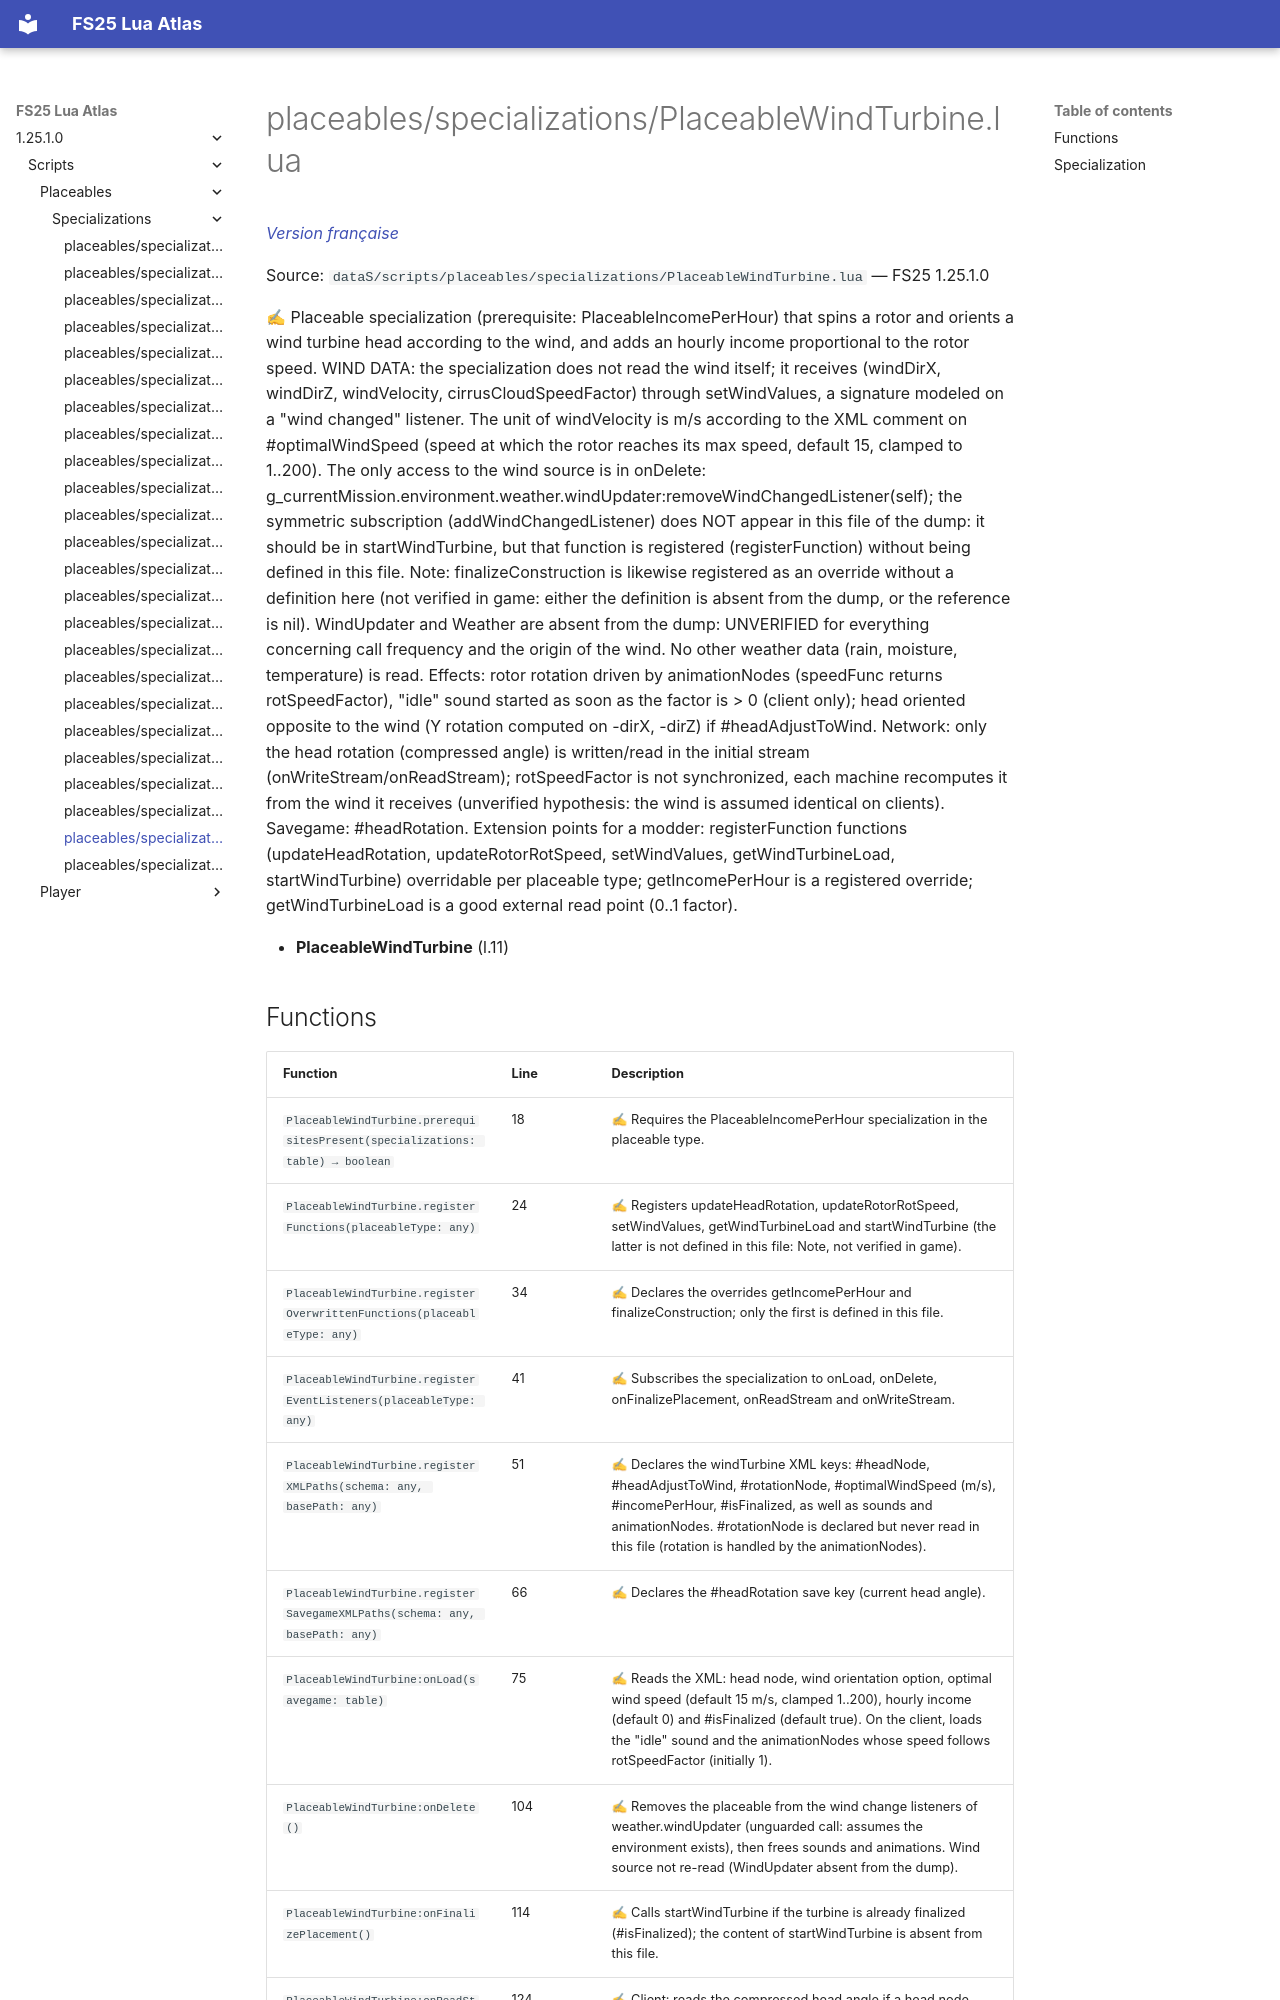

repository: Tim0219800/fs25-lua-atlas · page: 1.25.1.0/scripts/placeables/specializations/PlaceableWindTurbine.html · generator: mkdocs

# placeables/specializations/PlaceableWindTurbine.lua

*[Version française](../../../fr/scripts/placeables/specializations/PlaceableWindTurbine.md)*

Source: `dataS/scripts/placeables/specializations/PlaceableWindTurbine.lua` — FS25 1.25.1.0

✍ Placeable specialization (prerequisite: PlaceableIncomePerHour) that spins a rotor and orients a wind turbine head according to the wind, and adds an hourly income proportional to the rotor speed. WIND DATA: the specialization does not read the wind itself; it receives (windDirX, windDirZ, windVelocity, cirrusCloudSpeedFactor) through setWindValues, a signature modeled on a "wind changed" listener. The unit of windVelocity is m/s according to the XML comment on #optimalWindSpeed (speed at which the rotor reaches its max speed, default 15, clamped to 1..200). The only access to the wind source is in onDelete: g_currentMission.environment.weather.windUpdater:removeWindChangedListener(self); the symmetric subscription (addWindChangedListener) does NOT appear in this file of the dump: it should be in startWindTurbine, but that function is registered (registerFunction) without being defined in this file. Note: finalizeConstruction is likewise registered as an override without a definition here (not verified in game: either the definition is absent from the dump, or the reference is nil). WindUpdater and Weather are absent from the dump: UNVERIFIED for everything concerning call frequency and the origin of the wind. No other weather data (rain, moisture, temperature) is read. Effects: rotor rotation driven by animationNodes (speedFunc returns rotSpeedFactor), "idle" sound started as soon as the factor is > 0 (client only); head oriented opposite to the wind (Y rotation computed on -dirX, -dirZ) if #headAdjustToWind. Network: only the head rotation (compressed angle) is written/read in the initial stream (onWriteStream/onReadStream); rotSpeedFactor is not synchronized, each machine recomputes it from the wind it receives (unverified hypothesis: the wind is assumed identical on clients). Savegame: #headRotation. Extension points for a modder: registerFunction functions (updateHeadRotation, updateRotorRotSpeed, setWindValues, getWindTurbineLoad, startWindTurbine) overridable per placeable type; getIncomePerHour is a registered override; getWindTurbineLoad is a good external read point (0..1 factor).

- **PlaceableWindTurbine** (l.11)
